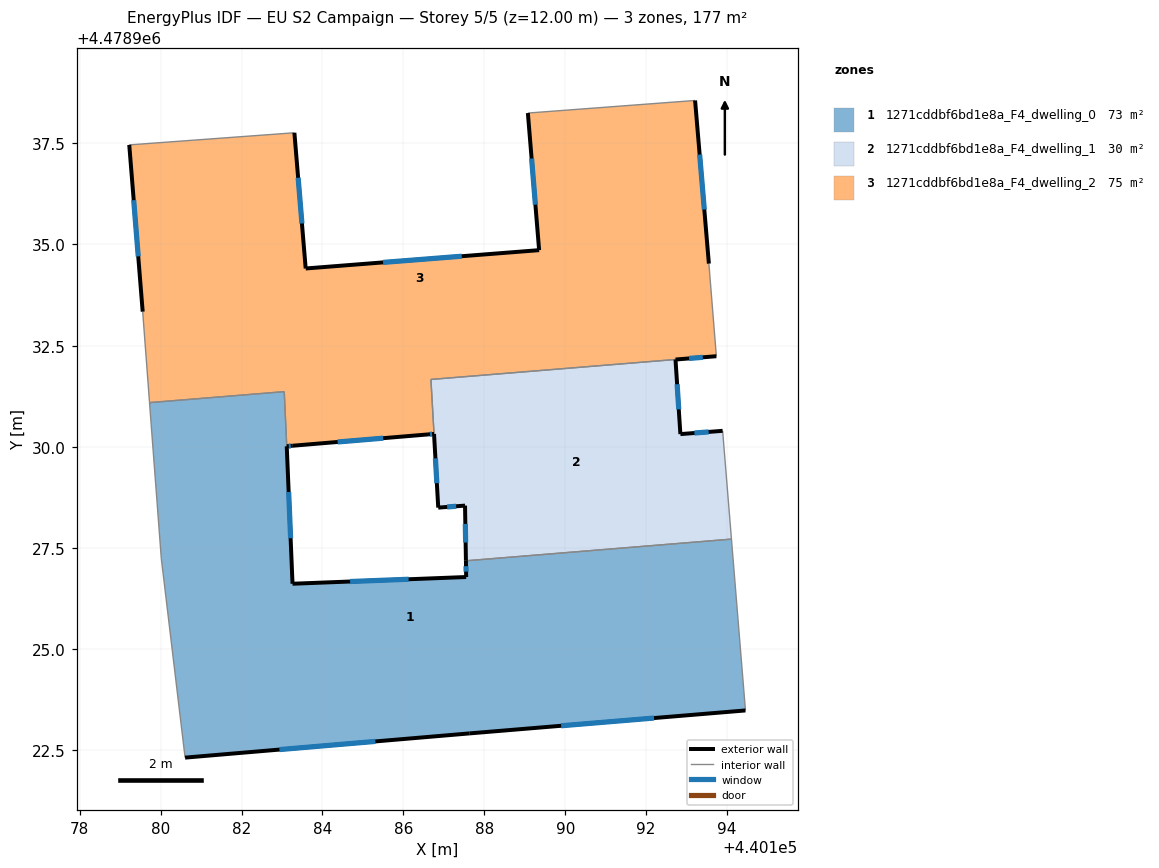
=== STOREY PLAN SPEC (per zone: floor XY polygon, exterior-wall plan segments, windows/doors) ===
zone 1: 1271cddbf6bd1e8a_F4_dwelling_0  (73.0 m²)
  floor: (440194.45, 4478923.49) (440194.11, 4478927.72) (440187.55, 4478927.18) (440187.55, 4478926.78) (440183.26, 4478926.62) (440183.06, 4478931.36) (440179.73, 4478931.09) (440180.02, 4478927.24) (440180.61, 4478922.32) (440187.64, 4478922.92)
  exterior wall: (440194.45, 4478923.49) – (440187.64, 4478922.92)  [6.8 m]
    window: (440192.20, 4478923.30) – (440189.90, 4478923.11)  [2.3 m²]
  exterior wall: (440187.64, 4478922.92) – (440180.61, 4478922.32)  [7.1 m]
    window: (440185.31, 4478922.72) – (440182.94, 4478922.52)  [2.4 m²]
  exterior wall: (440183.12, 4478930.01) – (440183.26, 4478926.62)  [3.4 m]
    window: (440183.17, 4478928.88) – (440183.21, 4478927.74)  [1.2 m²]
  exterior wall: (440183.26, 4478926.62) – (440187.55, 4478926.78)  [4.3 m]
    window: (440184.68, 4478926.67) – (440186.13, 4478926.73)  [1.5 m²]
  exterior wall: (440187.55, 4478926.78) – (440187.55, 4478927.18)  [0.4 m]
    window: (440187.55, 4478926.91) – (440187.55, 4478927.05)  [0.1 m²]
  exterior wall: (440183.12, 4478930.01) – (440183.12, 4478930.01)  [0.0 m]
  interior walls: 6
zone 2: 1271cddbf6bd1e8a_F4_dwelling_1  (29.6 m²)
  floor: (440194.11, 4478927.72) (440193.89, 4478930.39) (440192.85, 4478930.31) (440192.73, 4478932.16) (440186.68, 4478931.66) (440186.86, 4478928.50) (440187.52, 4478928.55) (440187.55, 4478927.18)
  exterior wall: (440187.55, 4478927.18) – (440187.52, 4478928.55)  [1.4 m]
    window: (440187.54, 4478927.64) – (440187.53, 4478928.09)  [0.5 m²]
  exterior wall: (440187.52, 4478928.55) – (440186.86, 4478928.50)  [0.7 m]
    window: (440187.30, 4478928.53) – (440187.08, 4478928.51)  [0.2 m²]
  exterior wall: (440192.72, 4478932.16) – (440192.85, 4478930.31)  [1.8 m]
    window: (440192.77, 4478931.55) – (440192.81, 4478930.93)  [0.6 m²]
  exterior wall: (440192.85, 4478930.31) – (440193.89, 4478930.39)  [1.0 m]
    window: (440193.19, 4478930.34) – (440193.54, 4478930.37)  [0.4 m²]
  exterior wall: (440186.86, 4478928.50) – (440186.76, 4478930.32)  [1.8 m]
    window: (440186.83, 4478929.10) – (440186.79, 4478929.71)  [0.6 m²]
  interior walls: 5
zone 3: 1271cddbf6bd1e8a_F4_dwelling_2  (74.6 m²)
  floor: (440193.73, 4478932.24) (440193.55, 4478934.53) (440193.21, 4478938.56) (440189.08, 4478938.25) (440189.35, 4478934.86) (440183.59, 4478934.41) (440183.31, 4478937.76) (440179.23, 4478937.46) (440179.56, 4478933.34) (440179.73, 4478931.10) (440179.73, 4478931.09) (440183.06, 4478931.36) (440183.12, 4478930.01) (440183.12, 4478930.01) (440183.27, 4478930.03) (440186.61, 4478930.31) (440186.76, 4478930.32) (440186.68, 4478931.66) (440186.69, 4478931.67) (440192.72, 4478932.16) (440192.73, 4478932.16)
  exterior wall: (440179.56, 4478933.34) – (440179.23, 4478937.46)  [4.1 m]
    window: (440179.45, 4478934.71) – (440179.34, 4478936.10)  [1.4 m²]
  exterior wall: (440183.31, 4478937.76) – (440183.59, 4478934.41)  [3.4 m]
    window: (440183.40, 4478936.65) – (440183.49, 4478935.52)  [1.1 m²]
  exterior wall: (440183.59, 4478934.41) – (440189.35, 4478934.86)  [5.8 m]
    window: (440185.50, 4478934.56) – (440187.44, 4478934.71)  [2.0 m²]
  exterior wall: (440189.35, 4478934.86) – (440189.08, 4478938.25)  [3.4 m]
    window: (440189.26, 4478935.98) – (440189.17, 4478937.12)  [1.2 m²]
  exterior wall: (440193.21, 4478938.56) – (440193.55, 4478934.53)  [4.0 m]
    window: (440193.32, 4478937.22) – (440193.44, 4478935.86)  [1.4 m²]
  exterior wall: (440186.76, 4478930.32) – (440186.61, 4478930.31)  [0.1 m]
    window: (440186.71, 4478930.31) – (440186.66, 4478930.31)  [0.1 m²]
  exterior wall: (440186.61, 4478930.31) – (440183.27, 4478930.03)  [3.4 m]
    window: (440185.50, 4478930.21) – (440184.38, 4478930.12)  [1.1 m²]
  exterior wall: (440183.27, 4478930.03) – (440183.12, 4478930.01)  [0.2 m]
    window: (440183.22, 4478930.02) – (440183.17, 4478930.02)  [0.1 m²]
  exterior wall: (440183.12, 4478930.01) – (440183.12, 4478930.01)  [0.0 m]
  exterior wall: (440183.11, 4478930.01) – (440183.12, 4478930.01)  [0.0 m]
  exterior wall: (440193.73, 4478932.24) – (440192.73, 4478932.16)  [1.0 m]
    window: (440193.40, 4478932.21) – (440193.06, 4478932.18)  [0.3 m²]
  interior walls: 10

=== DERIVED (storey summary) ===
Building: EU S2 Campaign
Storey: 5 of 5  (floor level z = 12.00 m)
Storey gross floor area: 177.3 m²
Zones on this storey: 3
  - 1271cddbf6bd1e8a_F4_dwelling_0: floor 73.0 m²; exterior wall 22.0 m (66.0 m²); 5 window(s) 7.5 m²; WWR 11.4%
  - 1271cddbf6bd1e8a_F4_dwelling_1: floor 29.6 m²; exterior wall 6.7 m (20.2 m²); 5 window(s) 2.3 m²; WWR 11.4%
  - 1271cddbf6bd1e8a_F4_dwelling_2: floor 74.6 m²; exterior wall 25.4 m (76.2 m²); 9 window(s) 8.7 m²; WWR 11.4%
Zone adjacency (shared interzone walls):
  - 1271cddbf6bd1e8a_F4_dwelling_0 ↔ 1271cddbf6bd1e8a_F4_dwelling_1
  - 1271cddbf6bd1e8a_F4_dwelling_0 ↔ 1271cddbf6bd1e8a_F4_dwelling_2
  - 1271cddbf6bd1e8a_F4_dwelling_1 ↔ 1271cddbf6bd1e8a_F4_dwelling_2